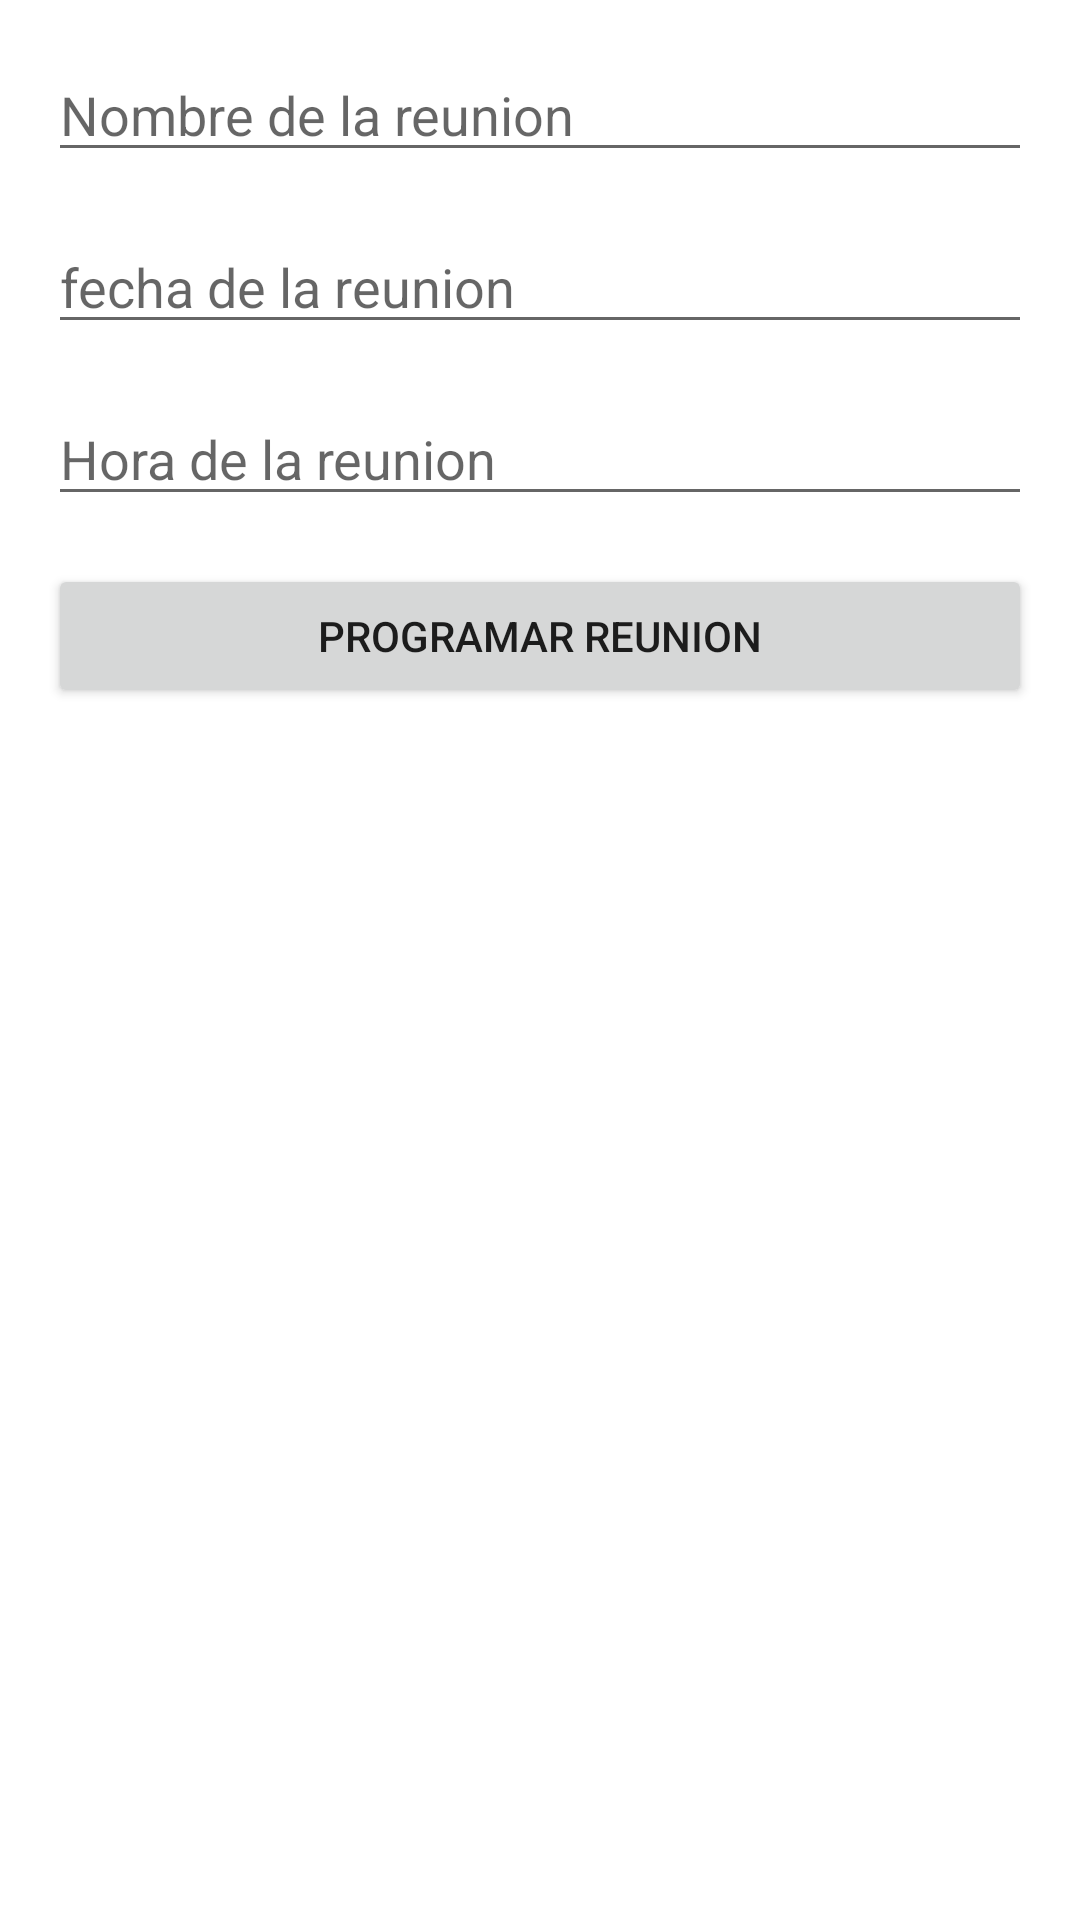

Write the Android layout XML for this screen, with the resource values it uses.
<!-- AndroidManifest.xml: application theme Theme.App_proyectos -->
<!-- res/layout/programar_reunion.xml -->
<?xml version="1.0" encoding="utf-8"?>
<RelativeLayout xmlns:android="http://schemas.android.com/apk/res/android"
    xmlns:tools="http://schemas.android.com/tools"
    android:layout_width="match_parent"
    android:layout_height="match_parent"
    android:paddingLeft="16dp"
    android:paddingTop="16dp"
    android:paddingRight="16dp"
    android:paddingBottom="16dp"
    tools:context=".MeetingSchedulerActivity">

    <EditText
        android:id="@+id/etMeetingName"
        android:layout_width="match_parent"
        android:layout_height="wrap_content"
        android:hint="Nombre de la reunion" />

    <EditText
        android:id="@+id/etMeetingDate"
        android:layout_width="match_parent"
        android:layout_height="wrap_content"
        android:layout_below="@id/etMeetingName"
        android:layout_marginTop="16dp"
        android:inputType="date"
        android:hint="fecha de la reunion" />

    <EditText
        android:id="@+id/etMeetingTime"
        android:layout_width="match_parent"
        android:layout_height="wrap_content"
        android:layout_below="@id/etMeetingDate"
        android:layout_marginTop="16dp"
        android:inputType="time"
        android:hint="Hora de la reunion" />

    <Button
        android:id="@+id/btnScheduleMeeting"
        android:layout_width="match_parent"
        android:layout_height="wrap_content"
        android:layout_below="@id/etMeetingTime"
        android:layout_marginTop="16dp"
        android:text="programar reunion" />

</RelativeLayout>
<!-- resources referenced by this layout -->
<resources>
  <style name="Theme.App_proyectos" parent="Theme.MaterialComponents.DayNight.DarkActionBar">
          
          <item name="colorPrimary">@color/purple_500</item>
          <item name="colorPrimaryVariant">@color/purple_700</item>
          <item name="colorOnPrimary">@color/white</item>
          
          <item name="colorSecondary">@color/teal_200</item>
          <item name="colorSecondaryVariant">@color/teal_700</item>
          <item name="colorOnSecondary">@color/black</item>
          
          <item name="android:statusBarColor" tools:targetApi="l">?attr/colorPrimaryVariant</item>
          
      </style>
  <!-- not gathered from this repository: default colours our renderer supplied (Android Studio template values) -->
  <color name="purple_500">#FF6200EE</color>
  <color name="purple_700">#FF3700B3</color>
  <color name="teal_200">#FF03DAC5</color>
  <color name="teal_700">#FF018786</color>
  <color name="black">#FF000000</color>
  <color name="white">#FFFFFFFF</color>
</resources>
